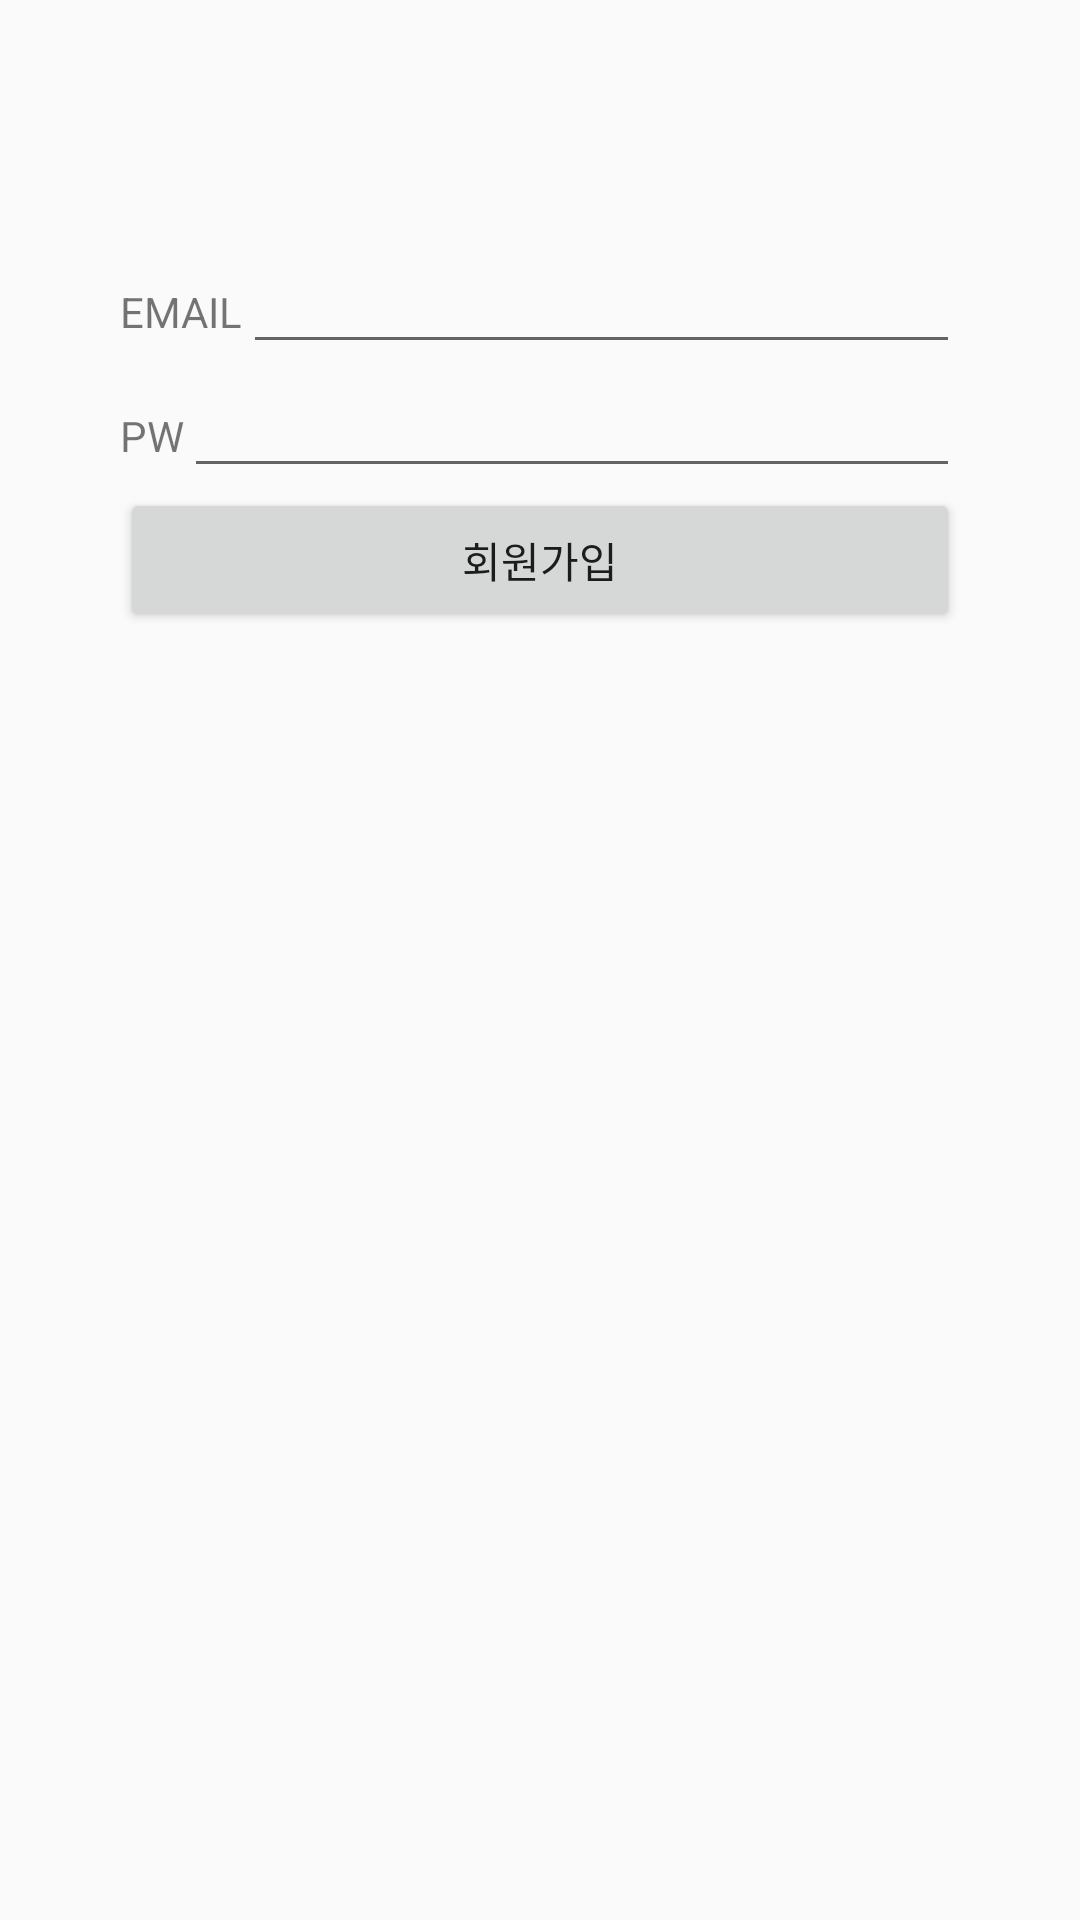

Write the Android layout XML for this screen, with the resource values it uses.
<!-- AndroidManifest.xml: application theme Theme.EdusungshinOurMoving -->
<!-- res/layout/activity_register.xml -->
<?xml version="1.0" encoding="utf-8"?>

<LinearLayout xmlns:android="http://schemas.android.com/apk/res/android"
    android:layout_width="match_parent"
    android:layout_height="match_parent"
    android:orientation="vertical"

    android:paddingTop="80dp"
    android:paddingLeft="40dp"
    android:paddingRight="40dp">
    <LinearLayout
        android:layout_width="match_parent"
        android:layout_height="wrap_content"
        android:orientation="horizontal"
        >

        <TextView
            android:id="@+id/text_id"
            android:layout_width="wrap_content"
            android:layout_height="wrap_content"
            android:text="EMAIL" />

        <EditText
            android:id="@+id/edit_email"
            android:layout_width="wrap_content"
            android:layout_height="wrap_content"
            android:layout_weight="1"
            android:ems="10"
            android:inputType="textEmailAddress" />

    </LinearLayout>
    <LinearLayout
        android:layout_width="match_parent"
        android:layout_height="wrap_content"
        android:orientation="horizontal"
        >

        <TextView
            android:layout_height="wrap_content"
            android:id="@+id/text_pw"
            android:layout_width="wrap_content"

            android:text="PW" />

        <EditText
            android:id="@+id/edit_pw"
            android:layout_width="wrap_content"
            android:layout_height="wrap_content"
            android:layout_weight="1"
            android:ems="10"
            android:inputType="textPassword" />
    </LinearLayout>
    <LinearLayout
        android:layout_width="match_parent"
        android:layout_height="wrap_content"
        android:orientation="horizontal"
        android:paddingBottom="30dp">

        <Button
            android:id="@+id/join1"
            android:layout_width="match_parent"
            android:layout_height="wrap_content"
            android:layout_weight="1"
            android:text="회원가입" />
    </LinearLayout>
</LinearLayout>
<!-- resources referenced by this layout -->
<resources>
  <style name="Theme.EdusungshinOurMoving" parent="Base.Theme.AppCompat.Light.DarkActionBar">
         <item name="windowNoTitle">true</item>
          
          <item name="colorPrimary">@color/purple_500</item>
          <item name="colorPrimaryVariant">@color/purple_700</item>
          <item name="colorOnPrimary">@color/white</item>
          
          <item name="colorSecondary">@color/teal_200</item>
          <item name="colorSecondaryVariant">@color/teal_700</item>
          <item name="colorOnSecondary">@color/black</item>
          
          <item name="android:statusBarColor" tools:targetApi="l">?attr/colorPrimaryVariant</item>
          
      </style>
  <color name="purple_500">#000000</color>
  <color name="purple_700">#000000</color>
  <color name="white">#FFFFFFFF</color>
  <color name="teal_200">#FF03DAC5</color>
  <color name="teal_700">#FF018786</color>
  <color name="black">#FF000000</color>
</resources>
